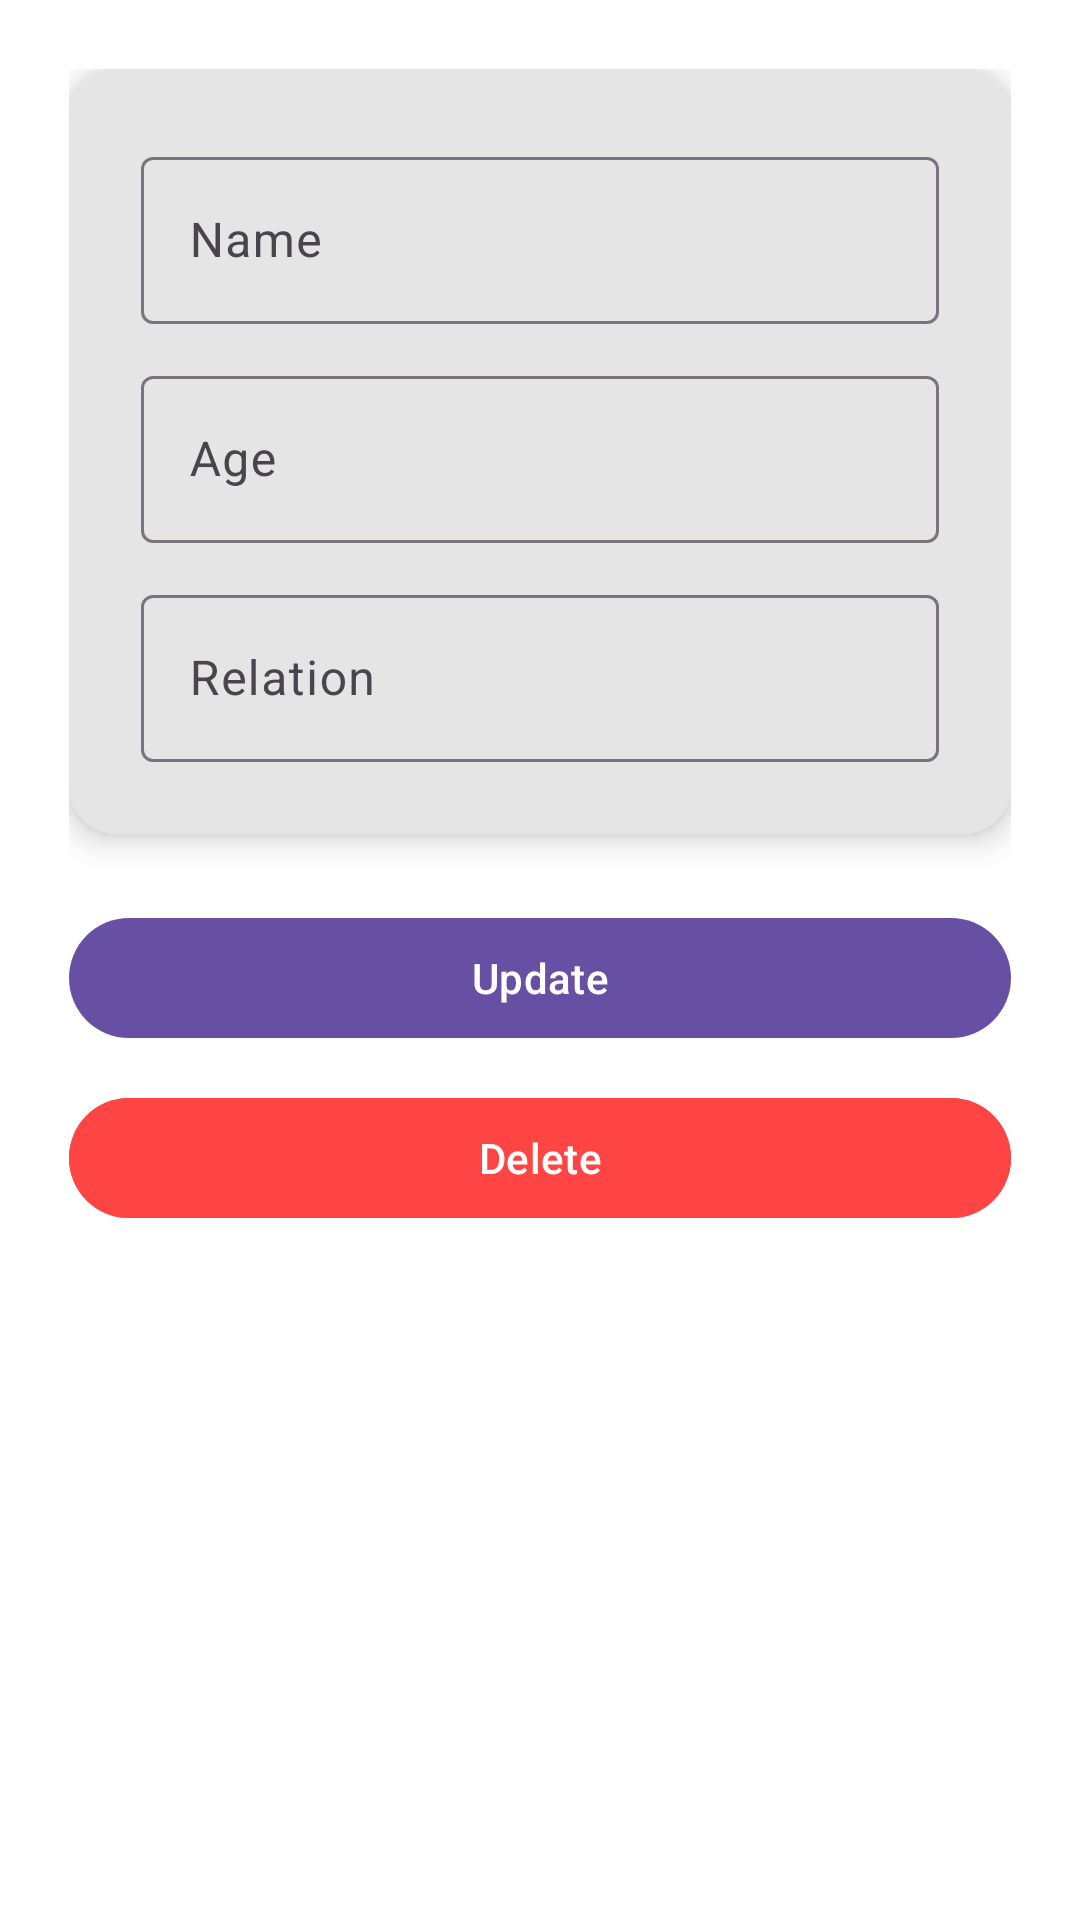

Layout XML and referenced resources for this Android screen:
<!-- AndroidManifest.xml: application theme Theme.LoginAndSignUp -->
<!-- res/layout/activity_edit_family_member.xml -->
<?xml version="1.0" encoding="utf-8"?>
<ScrollView xmlns:android="http://schemas.android.com/apk/res/android"
    xmlns:app="http://schemas.android.com/apk/res-auto"
    android:id="@+id/rootScrollView"
    android:layout_width="match_parent"
    android:layout_height="match_parent"
    android:padding="16dp"
    android:background="@android:color/white">

    <LinearLayout
        android:id="@+id/rootLayout"
        android:layout_width="match_parent"
        android:layout_height="wrap_content"
        android:orientation="vertical"
        android:gravity="center_horizontal"
        android:focusableInTouchMode="true"
        android:descendantFocusability="beforeDescendants"
        android:padding="7dp">

        <androidx.cardview.widget.CardView
            android:layout_width="match_parent"
            android:layout_height="wrap_content"
            android:layout_marginBottom="24dp"
            app:cardElevation="6dp"
            app:cardCornerRadius="16dp">

            <LinearLayout
                android:layout_width="match_parent"
                android:layout_height="wrap_content"
                android:orientation="vertical"
                android:padding="24dp"
                android:background="#E6E5E5">

                <com.google.android.material.textfield.TextInputLayout
                    android:layout_width="match_parent"
                    android:layout_height="wrap_content"
                    android:hint="Name">

                    <com.google.android.material.textfield.TextInputEditText
                        android:id="@+id/etName"
                        android:layout_width="match_parent"
                        android:layout_height="wrap_content"
                        android:inputType="textPersonName"/>
                </com.google.android.material.textfield.TextInputLayout>

                <com.google.android.material.textfield.TextInputLayout
                    android:layout_width="match_parent"
                    android:layout_height="wrap_content"
                    android:hint="Age"
                    android:layout_marginTop="12dp">

                    <com.google.android.material.textfield.TextInputEditText
                        android:id="@+id/etAge"
                        android:layout_width="match_parent"
                        android:layout_height="wrap_content"
                        android:inputType="number"/>
                </com.google.android.material.textfield.TextInputLayout>

                <com.google.android.material.textfield.TextInputLayout
                    android:layout_width="match_parent"
                    android:layout_height="wrap_content"
                    android:hint="Relation"
                    android:layout_marginTop="12dp">

                    <com.google.android.material.textfield.TextInputEditText
                        android:id="@+id/etRelation"
                        android:layout_width="match_parent"
                        android:layout_height="wrap_content"
                        android:inputType="text"/>
                </com.google.android.material.textfield.TextInputLayout>

            </LinearLayout>
        </androidx.cardview.widget.CardView>

        <com.google.android.material.button.MaterialButton
            android:id="@+id/btnUpdate"
            android:layout_width="match_parent"
            android:layout_height="wrap_content"
            android:text="Update"
            style="@style/Widget.Material3.Button"
            android:icon="@drawable/ic_edit"
            app:iconPadding="8dp"
            android:layout_marginBottom="12dp"/>

        <com.google.android.material.button.MaterialButton
            android:id="@+id/btnDelete"
            android:layout_width="match_parent"
            android:layout_height="wrap_content"
            android:text="Delete"
            style="@style/Widget.Material3.Button"
            android:icon="@drawable/ic_delete"
            app:iconPadding="8dp"
            android:textColor="@android:color/white"
            android:backgroundTint="@android:color/holo_red_light"/>

    </LinearLayout>
</ScrollView>
<!-- resources referenced by this layout -->
<resources>
  <style name="Theme.LoginAndSignUp" parent="Base.Theme.LoginAndSignUp" />
  <style name="Base.Theme.LoginAndSignUp" parent="Theme.Material3.DayNight.NoActionBar">
          
          
      </style>
</resources>
